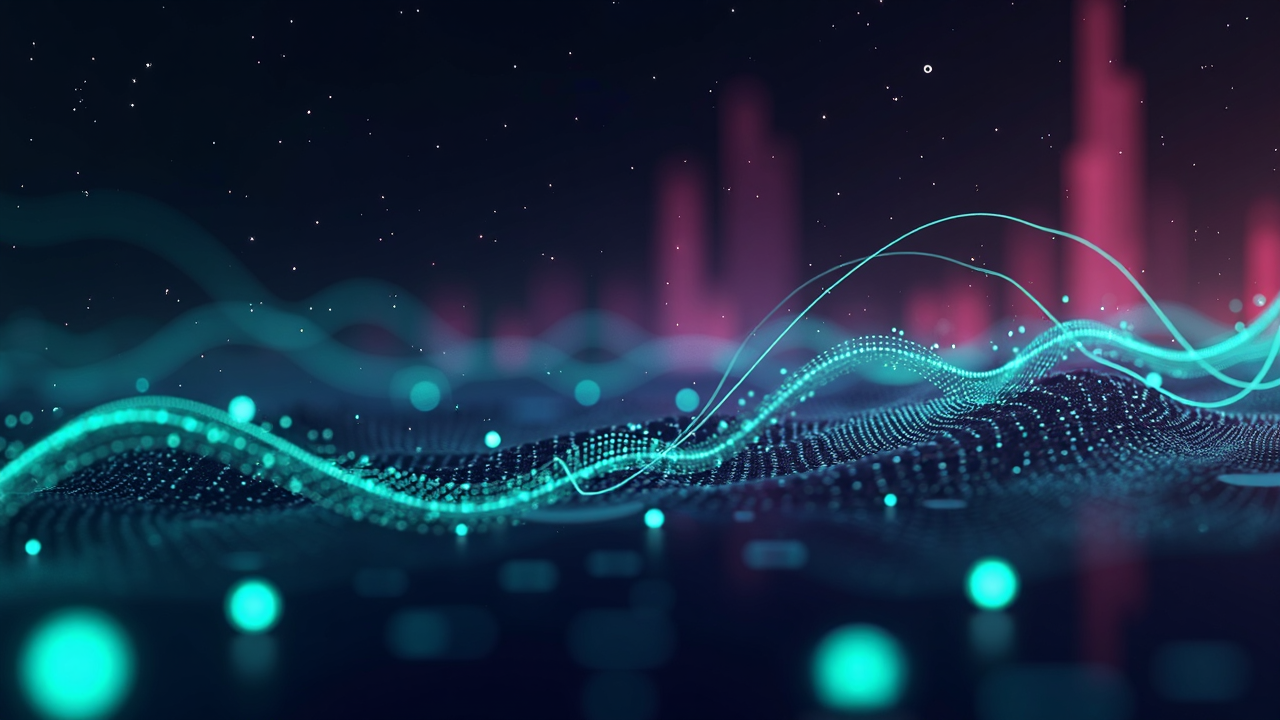
Generation parameters embedded in this image by ComfyUI (PNG 'prompt' text chunk: the API-format workflow graph, JSON):
{"6":{"inputs":{"text":"Create a sleek, high-tech background for a book flyer on computational nuclear physics in quantum mechanics. The background should feature dark, sophisticated tones like deep navy and black, with glowing accents of neon blue, green, and violet, representing the quantum realm. Include subtle elements like digital code, data grids, and abstract graphs or waveforms fading into the background. The overall design should have a futuristic, professional look that enhances the scientific theme without overwhelming the flyer’s text.\"\nshow some nuclear physics and quantum","clip":["11",0]},"class_type":"CLIPTextEncode"},"8":{"inputs":{"samples":["27",0],"vae":["10",0]},"class_type":"VAEDecode"},"10":{"inputs":{"vae_name":"ae.safetensors"},"class_type":"VAELoader"},"11":{"inputs":{"clip_name1":"t5xxl_fp16.safetensors","clip_name2":"clip_l.safetensors","type":"flux"},"class_type":"DualCLIPLoader"},"12":{"inputs":{"unet_name":"flux1-dev.safetensors","weight_dtype":"fp8_e4m3fn"},"class_type":"UNETLoader"},"16":{"inputs":{"sampler_name":"deis"},"class_type":"KSamplerSelect"},"17":{"inputs":{"scheduler":"beta","steps":35,"denoise":1.0,"model":["30",0]},"class_type":"BasicScheduler"},"22":{"inputs":{"model":["30",0],"conditioning":["26",0]},"class_type":"BasicGuider"},"25":{"inputs":{"noise_seed":828795064381699},"class_type":"RandomNoise"},"26":{"inputs":{"guidance":3.0,"conditioning":["6",0]},"class_type":"FluxGuidance"},"27":{"inputs":{"width":1280,"height":720,"batch_size":1},"class_type":"EmptySD3LatentImage"},"30":{"inputs":{"max_shift":1.15,"base_shift":0.5,"width":1280,"height":720,"model":["12",0]},"class_type":"ModelSamplingFlux"},"42":{"inputs":{"text":"","clip":["11",0]},"class_type":"CLIPTextEncode"},"64":{"inputs":{"filename_prefix":"ComfyUI","images":["65",0]},"class_type":"SaveImage"},"65":{"inputs":{"samples":["73",1],"vae":["10",0]},"class_type":"VAEDecode"},"73":{"inputs":{"noise":["25",0],"guider":["22",0],"sampler":["16",0],"sigmas":["17",0],"latent_image":["27",0]},"class_type":"SamplerCustomAdvanced"}}